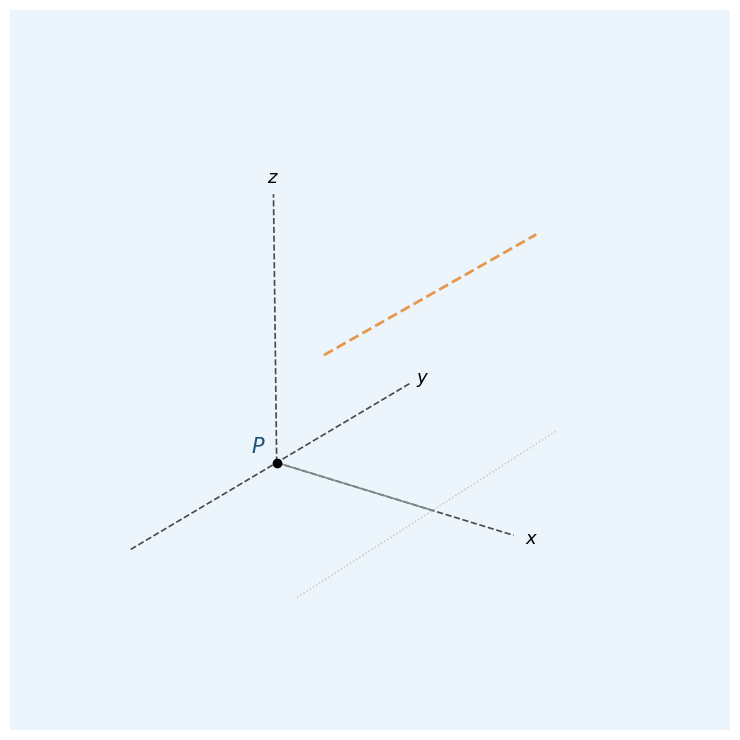

Generate this figure with matplotlib: (Note: this script raises an exception after producing the figure.)
# Problem 2/136: Radar Tracking of Jet Aircraft and Velocity Decomposition in Spherical Coordinates (R-θ-φ)
# Real-time 3D simulation with homework hints and exact analytical answers

import numpy as np
import matplotlib.pyplot as plt
from matplotlib.animation import FuncAnimation, PillowWriter
from mpl_toolkits.mplot3d import Axes3D
from mpl_toolkits.mplot3d.art3d import Poly3DCollection
from pathlib import Path

# Parameters
h = 4.0
b = 3.0
u = 0.8 # km/s

t_start = -4.0
t_end = 4.0
frames = 100
t_arr = np.linspace(t_start, t_end, frames)
y_arr = u * t_arr

def get_spherical_state(y):
    r_xy = np.sqrt(b**2 + y**2)
    R = np.sqrt(b**2 + y**2 + h**2)
    theta = np.arctan2(y, b)
    phi = np.arctan2(h, r_xy)

    er = np.array([np.cos(phi)*np.cos(theta), np.cos(phi)*np.sin(theta), np.sin(phi)])
    eth = np.array([-np.sin(theta), np.cos(theta), 0.0])
    ephi = np.array([-np.sin(phi)*np.cos(theta), -np.sin(phi)*np.sin(theta), np.cos(phi)])

    vR = u * np.cos(phi) * np.sin(theta)
    vth = u * np.cos(theta)
    vphi = -u * np.sin(phi) * np.sin(theta)

    return R, theta, phi, r_xy, er, eth, ephi, vR, vth, vphi

fig = plt.figure(figsize=(12.8, 7.5))
ax = fig.add_axes([0.0, 0.02, 0.65, 0.96], projection='3d')
ax.set_facecolor('#ebf5fb')
ax.axis('off')

ax.set_xlim(-1, 5)
ax.set_ylim(-4.5, 4.5)
ax.set_zlim(-0.5, 5.5)
ax.set_box_aspect((1.2, 1.6, 1.1))
ax.view_init(elev=24, azim=-55)

ax.plot([0, 4.5], [0, 0], [0, 0], 'k--', lw=1.2, alpha=0.7)
ax.text(4.7, 0, 0, '$x$', fontsize=13, fontfamily='serif', fontstyle='italic', va='center')
ax.plot([0, 0], [-4.2, 4.2], [0, 0], 'k--', lw=1.2, alpha=0.7)
ax.text(0, 4.4, 0, '$y$', fontsize=13, fontfamily='serif', fontstyle='italic', va='center')
ax.plot([0, 0], [0, 0], [0, 5.0], 'k--', lw=1.2, alpha=0.7)
ax.text(0, 0, 5.2, '$z$', fontsize=13, fontfamily='serif', fontstyle='italic', ha='center')

ax.plot(np.full_like(y_arr, b), y_arr, np.full_like(y_arr, h), color='#e67e22', ls='--', lw=2.0, alpha=0.8, zorder=3)
ax.plot([0, b], [0, 0], [0, 0], color='#7f8c8d', ls='-', lw=1.2)
ax.plot([b, b], [-4.0, 4.0], [0, 0], color='#bdc3c7', ls=':', lw=1.0)

ax.plot([0], [0], [0], 'ko', markersize=6, zorder=10)
ax.text(-0.3, -0.3, 0.2, '$P$', fontsize=15, fontfamily='serif', fontweight='bold', color='#1a5276')

def draw_jet(ax, pos, heading=1):
    x, y, z = pos
    pts = np.array([
        [0, 0.7*heading, 0],
        [-0.15, -0.6*heading, 0],
        [0.15, -0.6*heading, 0],
        [0, 0.7*heading, 0.1],
        [-0.9, -0.2*heading, 0],
        [0.9, -0.2*heading, 0],
        [0, -0.6*heading, 0.35]
    ])
    pts[:, 0] += x
    pts[:, 1] += y
    pts[:, 2] += z

    lines = []
    l1, = ax.plot([pts[0,0], pts[1,0], pts[2,0], pts[0,0]],
                  [pts[0,1], pts[1,1], pts[2,1], pts[0,1]],
                  [pts[0,2], pts[1,2], pts[2,2], pts[0,2]], color='#c0392b', lw=2.0)
    l2, = ax.plot([pts[4,0], pts[5,0]], [pts[4,1], pts[5,1]], [pts[4,2], pts[5,2]], color='#c0392b', lw=2.2)
    l3, = ax.plot([pts[2,0], pts[6,0], pts[1,0]], [pts[2,1], pts[6,1], pts[1,1]], [pts[2,2], pts[6,2], pts[1,2]], color='#c0392b', lw=1.8)
    lines.extend([l1, l2, l3])
    return lines

dynamic_artists = []
dynamic_tri_surf = []

info_panel = fig.text(0.66, 0.50, '', fontsize=10.0, va='center', ha='left',
                      bbox=dict(facecolor='white', alpha=0.98, edgecolor='#3498db', boxstyle='round,pad=0.6', lw=1.5))

def animate(i):
    global dynamic_artists, dynamic_tri_surf
    for art in dynamic_artists:
        if isinstance(art, list):
            for sub in art: sub.remove()
        else:
            art.remove()
    for surf in dynamic_tri_surf: surf.remove()
    dynamic_artists.clear()
    dynamic_tri_surf.clear()

    y_c = y_arr[i]
    x_c = b
    z_c = h

    R, theta, phi, r_xy, er, eth, ephi, vR, vth, vphi = get_spherical_state(y_c)

    tri_pts = np.array([[0, 0, 0], [x_c, y_c, 0], [x_c, y_c, z_c]])
    tri_poly = Poly3DCollection([tri_pts], facecolors='#f9e79f', edgecolors='#d4ac0d', alpha=0.35, lw=1.0)
    ax.add_collection3d(tri_poly)
    dynamic_tri_surf.append(tri_poly)

    line_R, = ax.plot([0, x_c], [0, y_c], [0, z_c], color='#e67e22', lw=2.2, ls='-', zorder=5)
    line_hproj, = ax.plot([0, x_c], [0, y_c], [0, 0], color='#7f8c8d', lw=1.2, ls=':', zorder=4)
    line_hvert, = ax.plot([x_c, x_c], [y_c, y_c], [0, z_c], color='#7f8c8d', lw=1.2, ls='--', zorder=4)
    txt_h_dim = ax.text(x_c + 0.15, y_c, z_c * 0.5, '$h$', fontsize=12, color='#2c3e50', fontstyle='italic')
    txt_b_dim = ax.text(b * 0.5, -0.4, 0, '$b$', fontsize=12, color='#2c3e50', fontstyle='italic')
    dynamic_artists.extend([line_R, line_hproj, line_hvert, txt_h_dim, txt_b_dim])

    if abs(theta) > 0.05:
        th_samples = np.linspace(0, theta, 20)
        arc_th_x = 2.0 * np.cos(th_samples)
        arc_th_y = 2.0 * np.sin(th_samples)
        arc_th_z = np.zeros_like(th_samples)
        arc_th, = ax.plot(arc_th_x, arc_th_y, arc_th_z, color='#2980b9', lw=1.5, zorder=4)
        txt_th = ax.text(2.3*np.cos(theta/2), 2.3*np.sin(theta/2), 0, r'$\theta$', color='#2980b9', fontsize=12, fontweight='bold')
        dynamic_artists.extend([arc_th, txt_th])

    phi_samples = np.linspace(0, phi, 20)
    arc_phi_x = 2.5 * np.cos(phi_samples) * np.cos(theta)
    arc_phi_y = 2.5 * np.cos(phi_samples) * np.sin(theta)
    arc_phi_z = 2.5 * np.sin(phi_samples)
    arc_phi, = ax.plot(arc_phi_x, arc_phi_y, arc_phi_z, color='#8e44ad', lw=1.5, zorder=4)
    txt_phi = ax.text(2.8*np.cos(phi/2)*np.cos(theta), 2.8*np.cos(phi/2)*np.sin(theta), 2.8*np.sin(phi/2),
                      r'$\phi$', color='#8e44ad', fontsize=12, fontweight='bold')
    dynamic_artists.extend([arc_phi, txt_phi])

    jet_parts = draw_jet(ax, (x_c, y_c, z_c), heading=1)
    txt_A = ax.text(x_c, y_c, z_c + 0.4, '$A$', fontsize=14, fontfamily='serif', fontweight='bold', color='#1a5276')
    dynamic_artists.append(jet_parts)
    dynamic_artists.append(txt_A)

    v_scale = 2.2
    q_v = ax.quiver(x_c, y_c, z_c, 0, u*v_scale, 0, color='#27ae60', arrow_length_ratio=0.25, lw=2.4, zorder=12)
    txt_v = ax.text(x_c, y_c + u*v_scale + 0.3, z_c, r'$\mathbf{v} = u\mathbf{j}$', color='#27ae60', fontsize=11, fontweight='bold')
    dynamic_artists.extend([q_v, txt_v])

    is_final = (i == frames - 1)
    status_hdr = "★ [Homework Task & Exact Velocity Formulas] ★" if is_final else "■ [Problem 2/136: Radar Jet Tracking]"

    info_str = (
        f"{status_hdr}\n"
        f"─────────────────────────────────────\n"
        f"【Geometry & Conditions】\n"
        f" • Jet altitude: $h = {h:.1f}$ km,  Offset: $b = {b:.1f}$ km\n"
        f" • Horizontal velocity: $\\mathbf{{v}} = u\\,\\hat{{\\mathbf{{j}}}}$ ($u = {u*1000:.0f}$ m/s)\n"
        f"─────────────────────────────────────\n"
        f"【Real-time Spherical Monitoring】\n"
        f" • Coord: $y = {y_c:+.2f}$ km $\\rightarrow R = {R:.2f}$ km\n"
        f" • Azimuth $\\theta = {np.degrees(theta):+.1f}^\\circ$,  Elevation $\\phi = {np.degrees(phi):.1f}^\\circ$\n"
        f" • Real-time components:\n"
        f"   - $v_R = {vR*1000:+.1f}$ m/s, $v_\\theta = {vth*1000:+.1f}$ m/s, $v_\\phi = {vphi*1000:+.1f}$ m/s\n"
        f"─────────────────────────────────────\n"
        f"▶ [Key Hints]\n"
        f" • Spherical coordinates:\n"
        f"   $x = R\\cos\\phi\\cos\\theta = b,\\ y = R\\cos\\phi\\sin\\theta,\\ z = R\\sin\\phi = h$\n"
        f" • Dot product with $\\mathbf{{v}} = u\\,\\hat{{\\mathbf{{j}}}}$:\n"
        f"   - $v_R = \\mathbf{{v}}\\cdot\\hat{{\\mathbf{{e}}}}_R$\n"
        f"   - $v_\\theta = \\mathbf{{v}}\\cdot\\hat{{\\mathbf{{e}}}}_\\theta$\n"
        f"   - $v_\\phi = \\mathbf{{v}}\\cdot\\hat{{\\mathbf{{e}}}}_\\phi$\n"
        f"─────────────────────────────────────\n"
        f"★ [Exact Velocity Formulas]\n"
        f" (1) $v_R = u\\cos\\phi\\sin\\theta$\n"
        f" (2) $v_\\theta = u\\cos\\theta$\n"
        f" (3) $v_\\phi = -u\\sin\\phi\\sin\\theta$\n"
        f" ★ Speed check: $\\sqrt{{v_R^2 + v_\\theta^2 + v_\\phi^2}} = u$ (matches)"
    )
    info_panel.set_text(info_str)
    if is_final:
        info_panel.set_bbox(dict(facecolor='#fefde8', alpha=0.98, edgecolor='#e67e22', boxstyle='round,pad=0.6', lw=1.8))
    else:
        info_panel.set_bbox(dict(facecolor='white', alpha=0.98, edgecolor='#3498db', boxstyle='round,pad=0.5', lw=1.2))

    return []

if __name__ == '__main__':
    ani = FuncAnimation(fig, animate, frames=frames, interval=40, blit=False)
    gif_path = Path(__file__).parent / 'prob2_136_radar_jet.gif'
    writer = PillowWriter(fps=25)
    writer._kwargs = {'loop': None}
    ani.save(str(gif_path), writer=writer)
